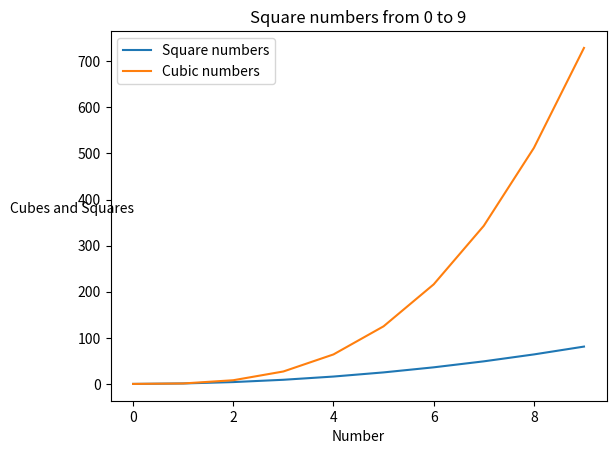

This figure's Python source:
import matplotlib.pyplot as plt

x = [0, 1, 2, 3, 4, 5, 6, 7, 8, 9] # Example numbers from 0-9
y = [i**2 for i in x] # Square numbers
z = [i**3 for i in x] # Cubic numbers

# Create a line chart
plt.plot(x, y, label='Square numbers')
plt.plot(x, z, label='Cubic numbers')

# Titel and axis labels
plt.title('Square numbers from 0 to 9')
plt.xlabel('Number',  rotation="horizontal")
plt.ylabel('Cubes and Squares', rotation="horizontal")

# Show legend
plt.legend()

# Save as png
plt.savefig('foo.png')

# Show Diagram
plt.show()


